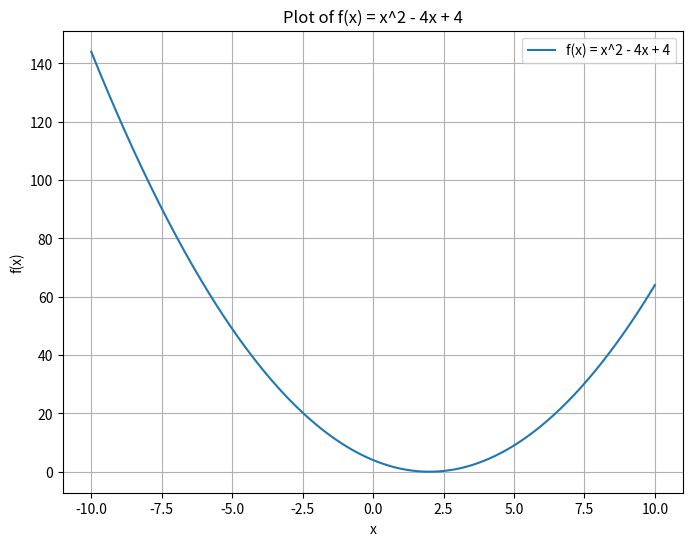
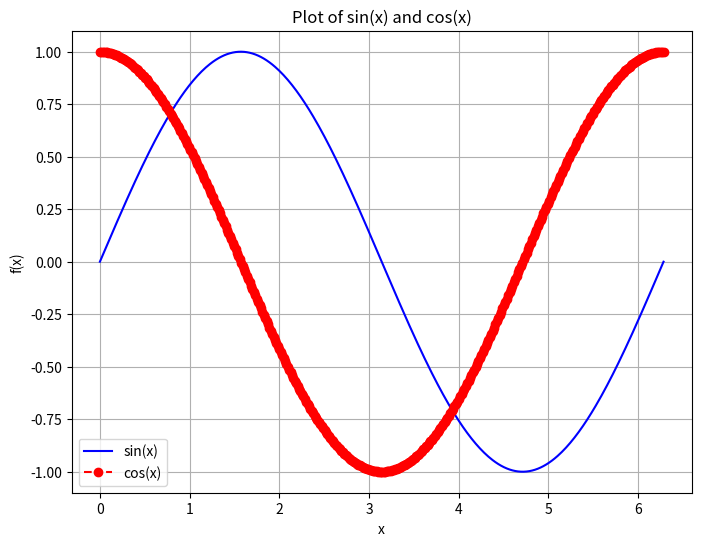
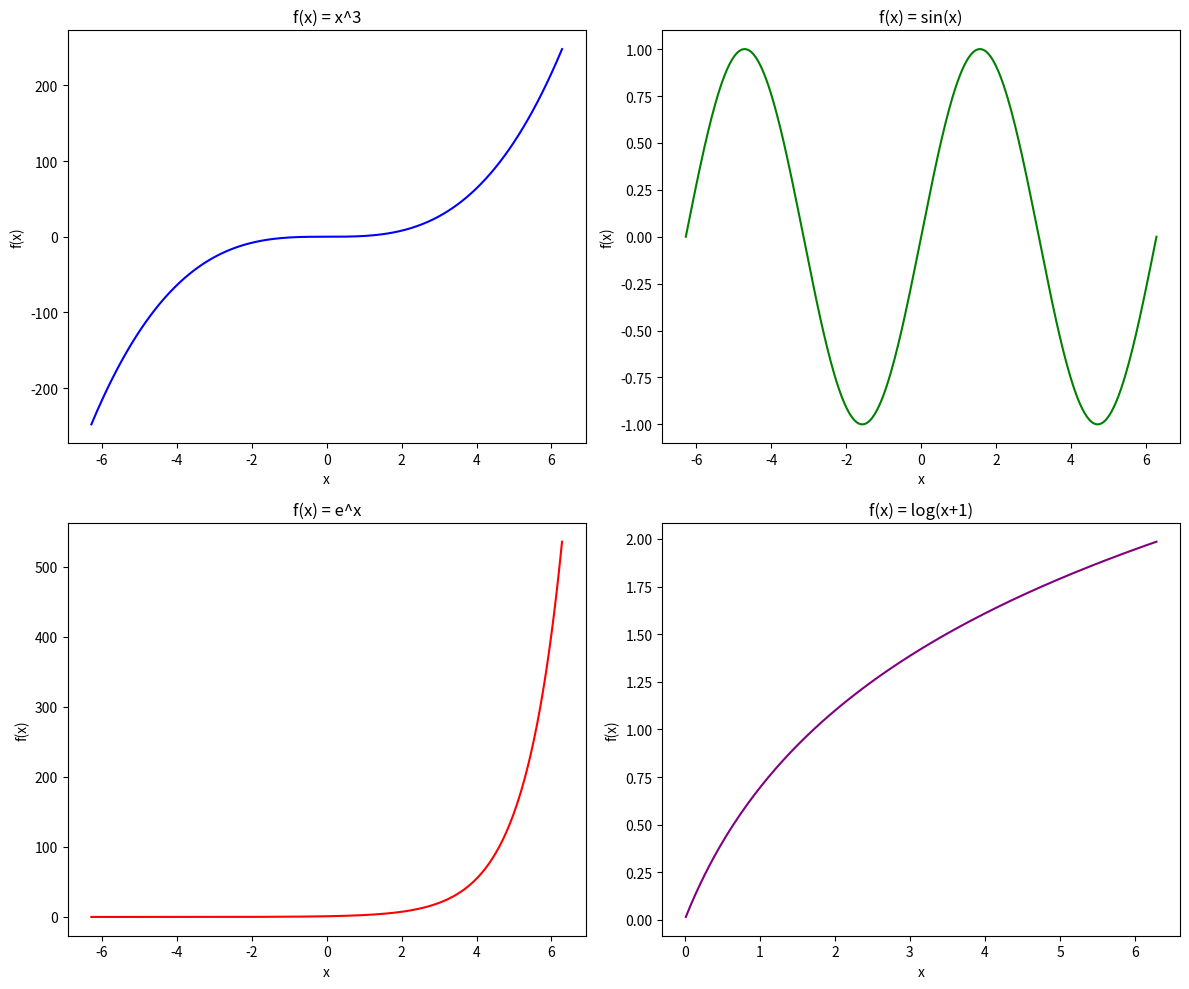
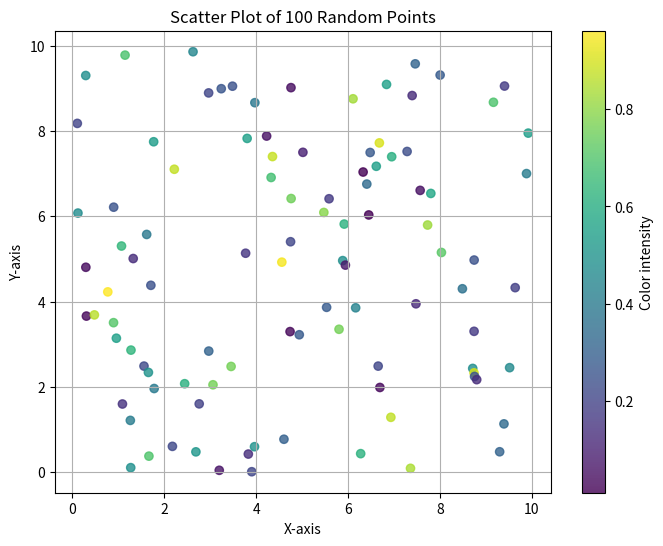
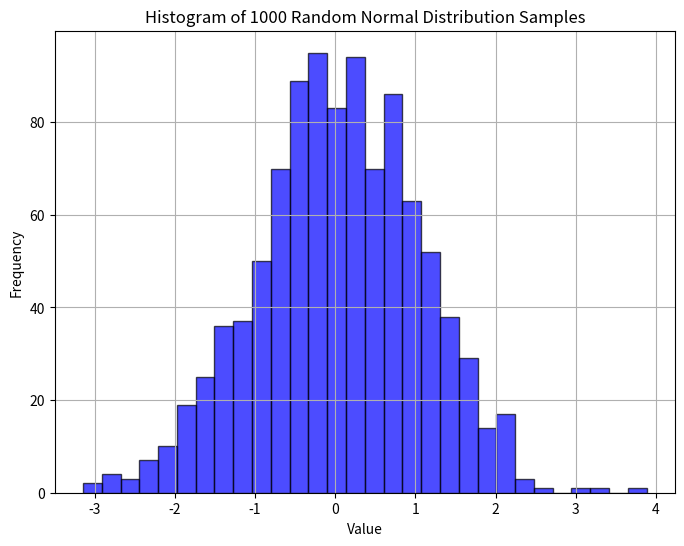
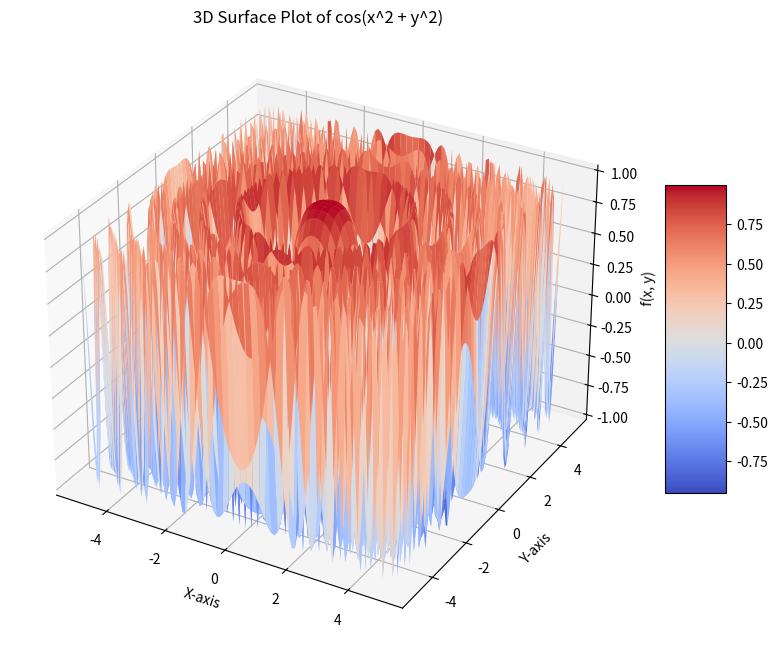
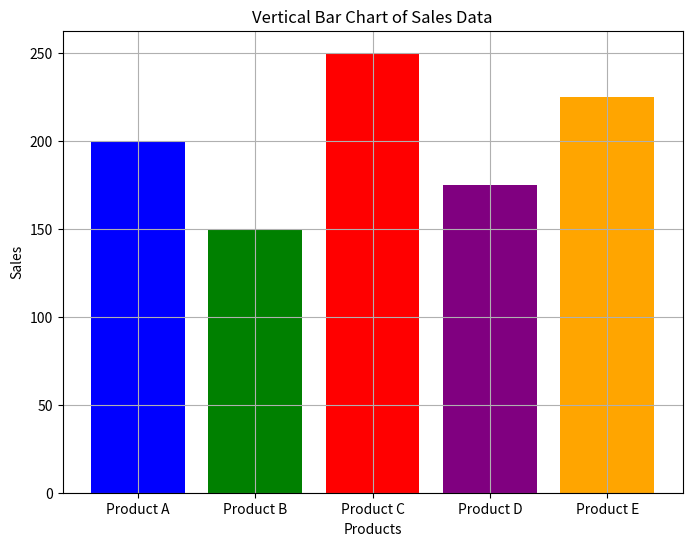
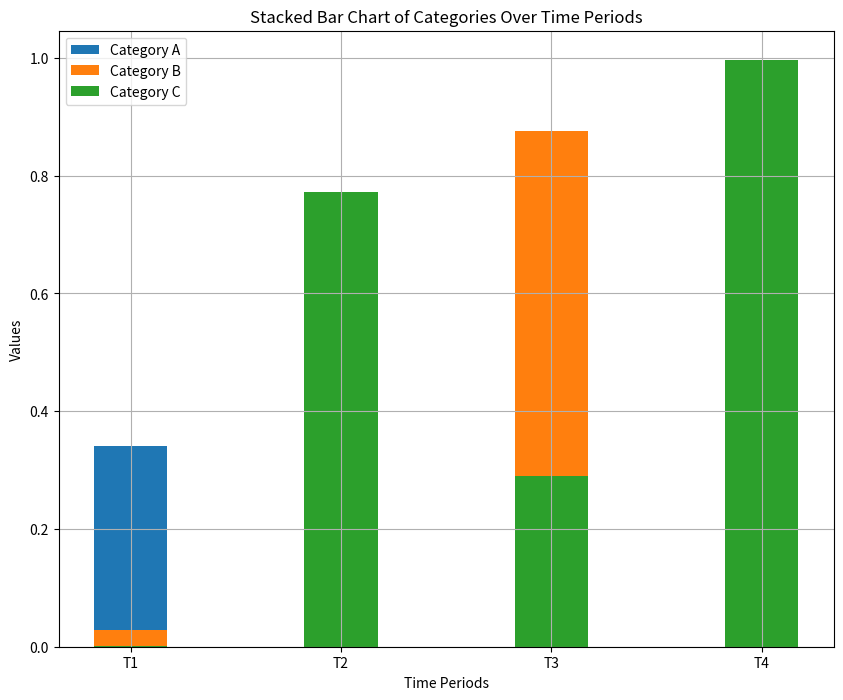

Source code (Python) for these figures, in order:
import matplotlib.pyplot as plt
import numpy as np

# Task 1: Basic Plotting
x = np.linspace(-10, 10, 400)
y = x**2 - 4 * x + 4
plt.figure(figsize=(8, 6))
plt.plot(x, y, label="f(x) = x^2 - 4x + 4")
plt.xlabel("x")
plt.ylabel("f(x)")
plt.title("Plot of f(x) = x^2 - 4x + 4")
plt.legend()
plt.grid(True)
plt.show()

# Task 2: Sine and Cosine Plot
x = np.linspace(0, 2 * np.pi, 400)
y1 = np.sin(x)
y2 = np.cos(x)
plt.figure(figsize=(8, 6))
plt.plot(x, y1, linestyle="-", color="blue", label="sin(x)")
plt.plot(x, y2, linestyle="--", color="red", marker="o", label="cos(x)")
plt.xlabel("x")
plt.ylabel("f(x)")
plt.title("Plot of sin(x) and cos(x)")
plt.legend()
plt.grid(True)
plt.show()

# Task 3: Subplots
x = np.linspace(-2 * np.pi, 2 * np.pi, 400)
y1 = x**3
y2 = np.sin(x)
y3 = np.exp(x)
y4 = np.log(x + 1)
plt.figure(figsize=(12, 10))

plt.subplot(2, 2, 1)
plt.plot(x, y1, color="blue")
plt.title("f(x) = x^3")
plt.xlabel("x")
plt.ylabel("f(x)")

plt.subplot(2, 2, 2)
plt.plot(x, y2, color="green")
plt.title("f(x) = sin(x)")
plt.xlabel("x")
plt.ylabel("f(x)")

plt.subplot(2, 2, 3)
plt.plot(x, y3, color="red")
plt.title("f(x) = e^x")
plt.xlabel("x")
plt.ylabel("f(x)")

plt.subplot(2, 2, 4)
plt.plot(x[x > 0], y4[x > 0], color="purple")
plt.title("f(x) = log(x+1)")
plt.xlabel("x")
plt.ylabel("f(x)")

plt.tight_layout()
plt.show()

# Task 4: Scatter Plot
x = np.random.uniform(0, 10, 100)
y = np.random.uniform(0, 10, 100)
colors = np.random.rand(100)
plt.figure(figsize=(8, 6))
plt.scatter(x, y, c=colors, alpha=0.8, cmap="viridis")
plt.colorbar(label="Color intensity")
plt.title("Scatter Plot of 100 Random Points")
plt.xlabel("X-axis")
plt.ylabel("Y-axis")
plt.grid(True)
plt.show()

# Task 5: Histogram
data = np.random.normal(0, 1, 1000)
plt.figure(figsize=(8, 6))
plt.hist(data, bins=30, alpha=0.7, color="blue", edgecolor="black")
plt.title("Histogram of 1000 Random Normal Distribution Samples")
plt.xlabel("Value")
plt.ylabel("Frequency")
plt.grid(True)
plt.show()

# Task 6: 3D Plotting
from mpl_toolkits.mplot3d import Axes3D

x = np.linspace(-5, 5, 100)
y = np.linspace(-5, 5, 100)
x, y = np.meshgrid(x, y)
z = np.cos(x**2 + y**2)

fig = plt.figure(figsize=(10, 8))
ax = fig.add_subplot(111, projection="3d")
surf = ax.plot_surface(x, y, z, cmap="coolwarm")
fig.colorbar(surf, ax=ax, shrink=0.5, aspect=5)
ax.set_title("3D Surface Plot of cos(x^2 + y^2)")
ax.set_xlabel("X-axis")
ax.set_ylabel("Y-axis")
ax.set_zlabel("f(x, y)")
plt.show()

# Task 7: Bar Chart
products = ["Product A", "Product B", "Product C", "Product D", "Product E"]
sales = [200, 150, 250, 175, 225]
plt.figure(figsize=(8, 6))
plt.bar(products, sales, color=["blue", "green", "red", "purple", "orange"])
plt.title("Vertical Bar Chart of Sales Data")
plt.xlabel("Products")
plt.ylabel("Sales")
plt.grid(True)
plt.show()

# Task 8: Stacked Bar Chart
categories = ["Category A", "Category B", "Category C"]
time_periods = ["T1", "T2", "T3", "T4"]
data = np.random.rand(len(categories), len(time_periods))

plt.figure(figsize=(10, 8))
bar_width = 0.35
for i, category in enumerate(categories):
    plt.bar(time_periods, data[i], label=category, width=bar_width)

plt.xlabel("Time Periods")
plt.ylabel("Values")
plt.title("Stacked Bar Chart of Categories Over Time Periods")
plt.legend()
plt.grid(True)
plt.show()
